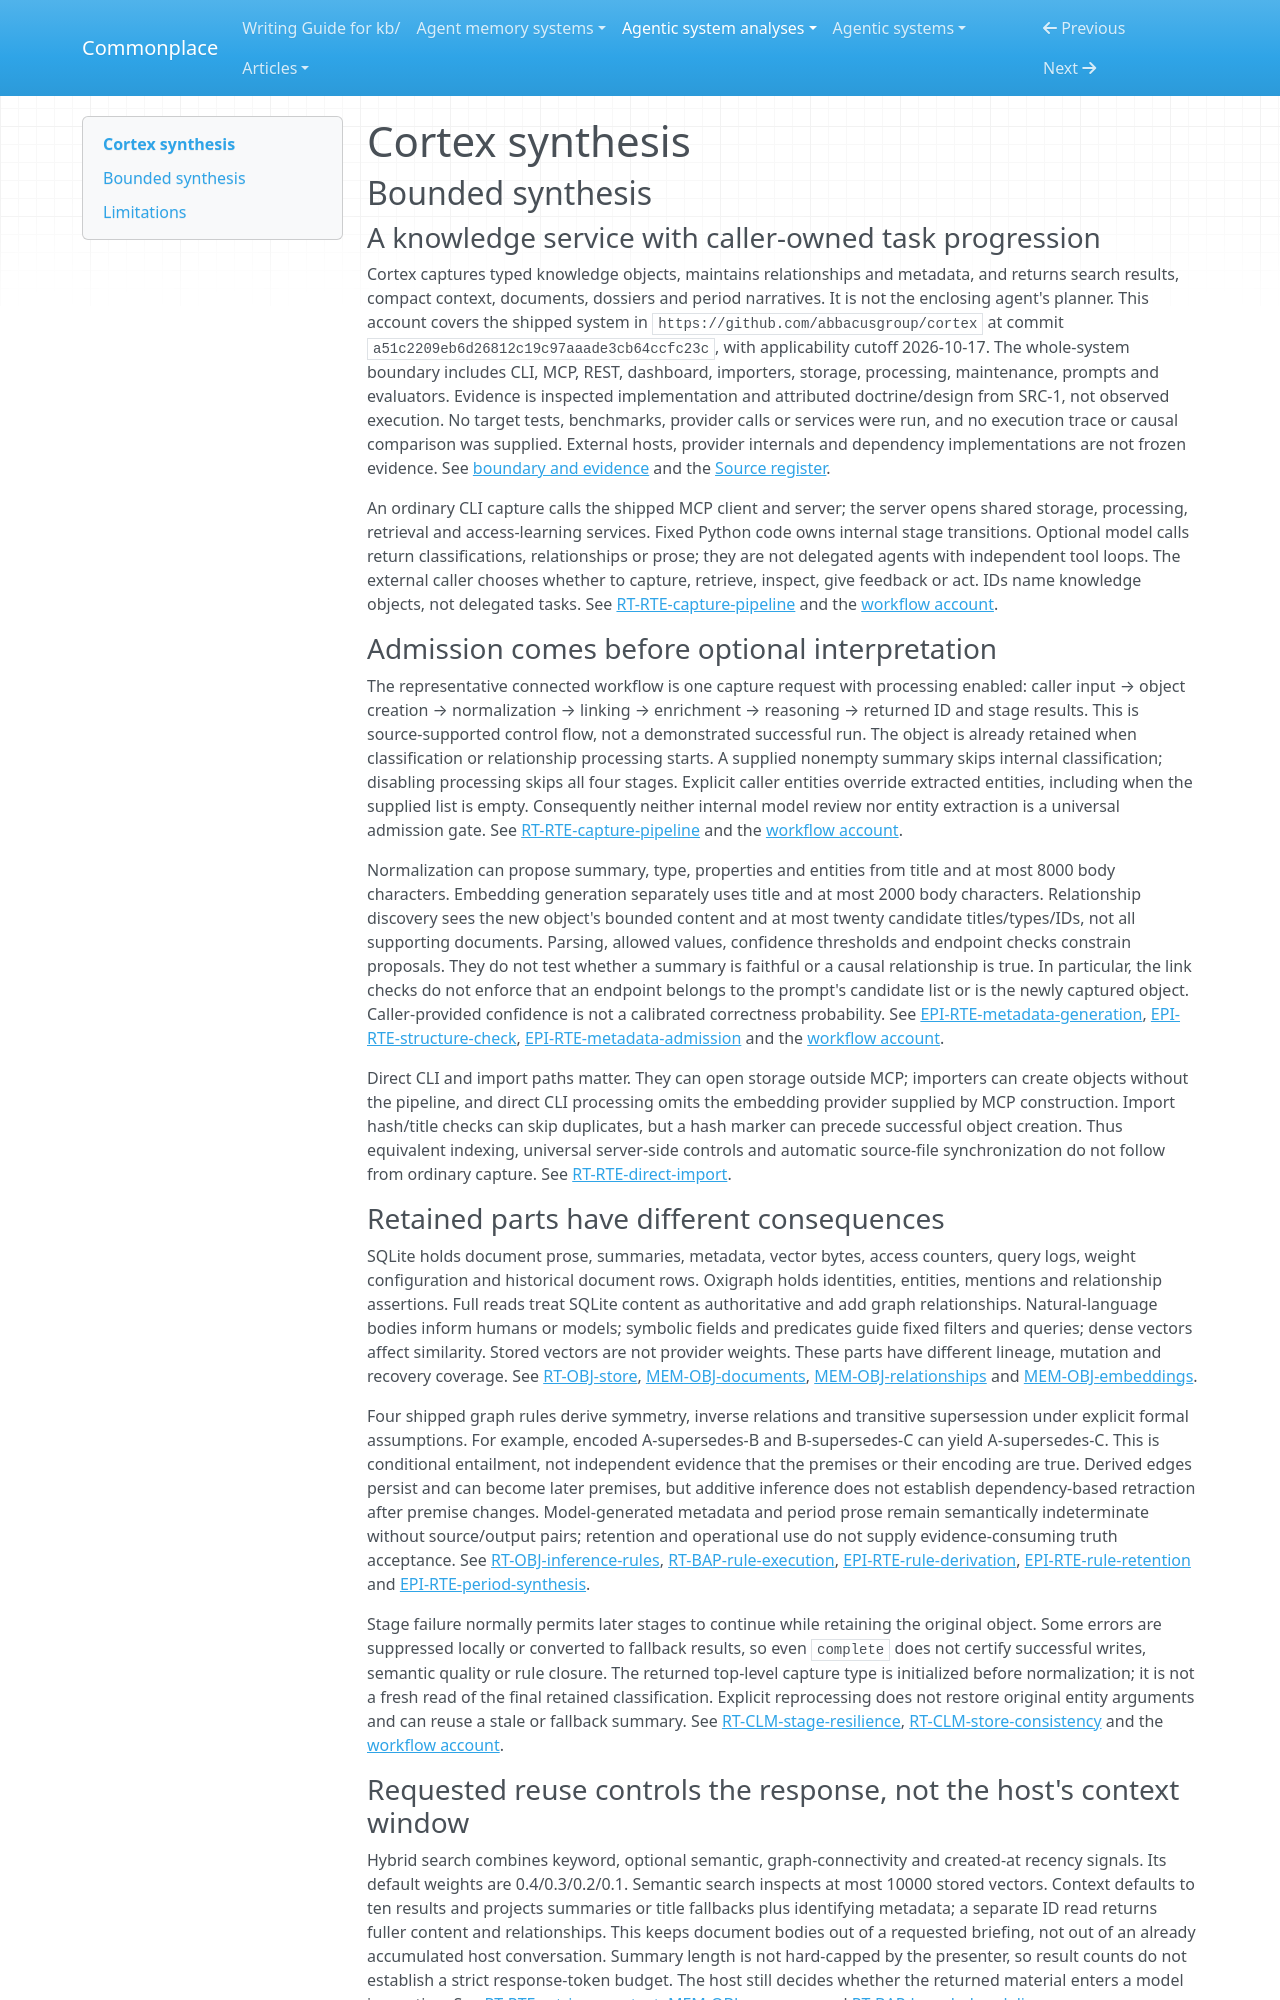

repository: zby/commonplace · page: agentic-system-analyses/retained/abbacusgroup--cortex/synthesis/index.html · generator: mkdocs

---
type: agentic-system-analyses/types/agentic-system-synthesis.md
description: "Cortex retains typed knowledge for requested retrieval, optional model enrichment and fixed-rule inference; access-derived tiers do not establish better ranking or task performance."
run-id: AAS-2026-10-17-cortex-3da14ce55a2b-01
reviewed-boundary: a51c2209eb6d26812c19c97aaade3cb64ccfc23c
---

# Cortex synthesis

## Bounded synthesis

### A knowledge service with caller-owned task progression

Cortex captures typed knowledge objects, maintains relationships and metadata, and returns search results, compact context, documents, dossiers and period narratives. It is not the enclosing agent's planner. This account covers the shipped system in `https://github.com/abbacusgroup/cortex` at commit `a51c2209eb6d26812c19c97aaade3cb64ccfc23c`, with applicability cutoff 2026-10-17. The whole-system boundary includes CLI, MCP, REST, dashboard, importers, storage, processing, maintenance, prompts and evaluators. Evidence is inspected implementation and attributed doctrine/design from SRC-1, not observed execution. No target tests, benchmarks, provider calls or services were run, and no execution trace or causal comparison was supplied. External hosts, provider internals and dependency implementations are not frozen evidence. See [boundary and evidence](boundary.md#boundary-and-evidence) and the [Source register](boundary.md#source-register).

An ordinary CLI capture calls the shipped MCP client and server; the server opens shared storage, processing, retrieval and access-learning services. Fixed Python code owns internal stage transitions. Optional model calls return classifications, relationships or prose; they are not delegated agents with independent tool loops. The external caller chooses whether to capture, retrieve, inspect, give feedback or act. IDs name knowledge objects, not delegated tasks. See [RT-RTE-capture-pipeline](runtime.md#rt-rte-capture-pipeline) and the [workflow account](workflow.md#workflow-account).

### Admission comes before optional interpretation

The representative connected workflow is one capture request with processing enabled: caller input → object creation → normalization → linking → enrichment → reasoning → returned ID and stage results. This is source-supported control flow, not a demonstrated successful run. The object is already retained when classification or relationship processing starts. A supplied nonempty summary skips internal classification; disabling processing skips all four stages. Explicit caller entities override extracted entities, including when the supplied list is empty. Consequently neither internal model review nor entity extraction is a universal admission gate. See [RT-RTE-capture-pipeline](runtime.md#rt-rte-capture-pipeline) and the [workflow account](workflow.md#workflow-account).

Normalization can propose summary, type, properties and entities from title and at most 8000 body characters. Embedding generation separately uses title and at most 2000 body characters. Relationship discovery sees the new object's bounded content and at most twenty candidate titles/types/IDs, not all supporting documents. Parsing, allowed values, confidence thresholds and endpoint checks constrain proposals. They do not test whether a summary is faithful or a causal relationship is true. In particular, the link checks do not enforce that an endpoint belongs to the prompt's candidate list or is the newly captured object. Caller-provided confidence is not a calibrated correctness probability. See [EPI-RTE-metadata-generation](epistemic.md#epi-rte-metadata-generation), [EPI-RTE-structure-check](epistemic.md#epi-rte-structure-check), [EPI-RTE-metadata-admission](epistemic.md#epi-rte-metadata-admission) and the [workflow account](workflow.md#workflow-account).

Direct CLI and import paths matter. They can open storage outside MCP; importers can create objects without the pipeline, and direct CLI processing omits the embedding provider supplied by MCP construction. Import hash/title checks can skip duplicates, but a hash marker can precede successful object creation. Thus equivalent indexing, universal server-side controls and automatic source-file synchronization do not follow from ordinary capture. See [RT-RTE-direct-import](runtime.md#rt-rte-direct-import).

### Retained parts have different consequences

SQLite holds document prose, summaries, metadata, vector bytes, access counters, query logs, weight configuration and historical document rows. Oxigraph holds identities, entities, mentions and relationship assertions. Full reads treat SQLite content as authoritative and add graph relationships. Natural-language bodies inform humans or models; symbolic fields and predicates guide fixed filters and queries; dense vectors affect similarity. Stored vectors are not provider weights. These parts have different lineage, mutation and recovery coverage. See [RT-OBJ-store](runtime.md#rt-obj-store), [MEM-OBJ-documents](memory.md#mem-obj-documents), [MEM-OBJ-relationships](memory.md#mem-obj-relationships) and [MEM-OBJ-embeddings](memory.md#mem-obj-embeddings).

Four shipped graph rules derive symmetry, inverse relations and transitive supersession under explicit formal assumptions. For example, encoded A-supersedes-B and B-supersedes-C can yield A-supersedes-C. This is conditional entailment, not independent evidence that the premises or their encoding are true. Derived edges persist and can become later premises, but additive inference does not establish dependency-based retraction after premise changes. Model-generated metadata and period prose remain semantically indeterminate without source/output pairs; retention and operational use do not supply evidence-consuming truth acceptance. See [RT-OBJ-inference-rules](runtime.md#rt-obj-inference-rules), [RT-BAP-rule-execution](runtime.md#rt-bap-rule-execution), [EPI-RTE-rule-derivation](epistemic.md#epi-rte-rule-derivation), [EPI-RTE-rule-retention](epistemic.md#epi-rte-rule-retention) and [EPI-RTE-period-synthesis](epistemic.md#epi-rte-period-synthesis).

Stage failure normally permits later stages to continue while retaining the original object. Some errors are suppressed locally or converted to fallback results, so even `complete` does not certify successful writes, semantic quality or rule closure. The returned top-level capture type is initialized before normalization; it is not a fresh read of the final retained classification. Explicit reprocessing does not restore original entity arguments and can reuse a stale or fallback summary. See [RT-CLM-stage-resilience](runtime.md#rt-clm-stage-resilience), [RT-CLM-store-consistency](runtime.md#rt-clm-store-consistency) and the [workflow account](workflow.md#workflow-account).
